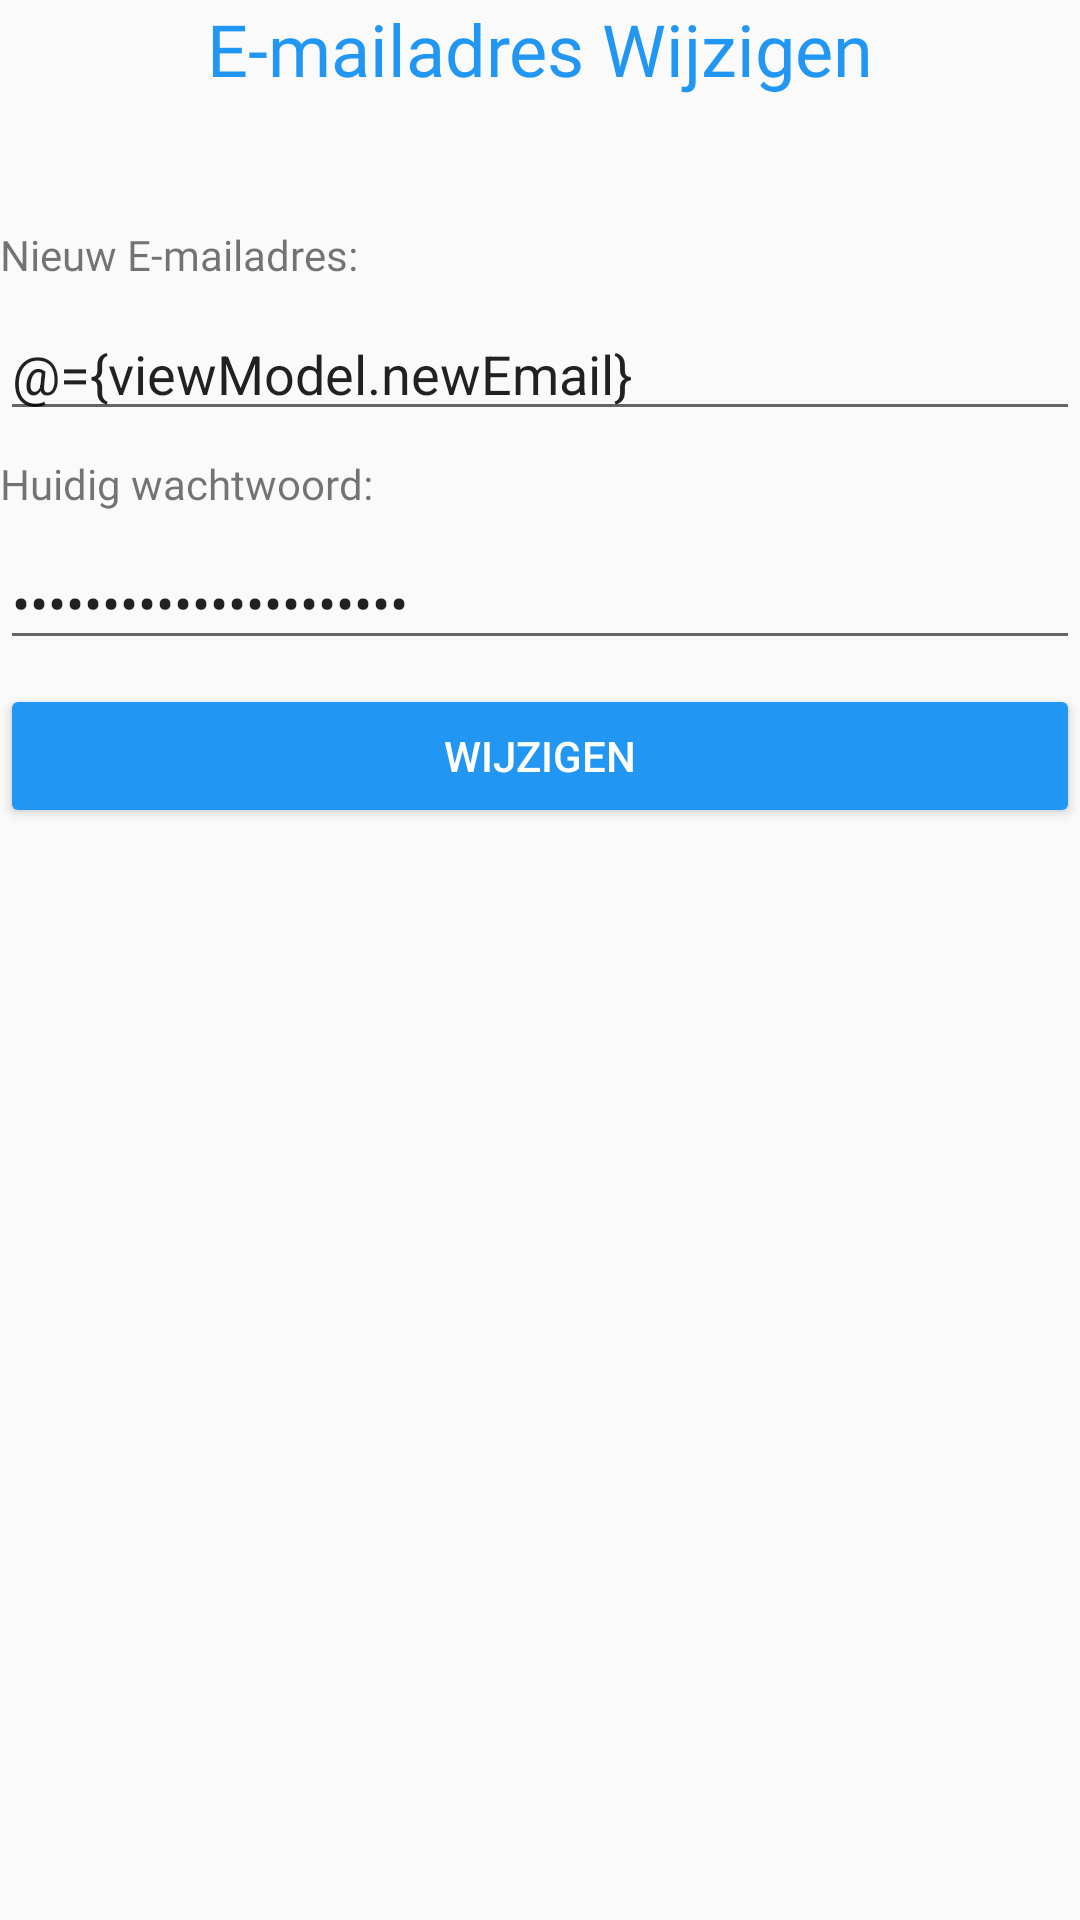

Produce the Android XML layout that renders to this screen, including the resource entries it uses.
<!-- AndroidManifest.xml: application theme AppTheme -->
<!-- res/layout/fragment_change_email.xml -->
<?xml version="1.0" encoding="utf-8"?>
<layout
    xmlns:android="http://schemas.android.com/apk/res/android"
    xmlns:app="http://schemas.android.com/apk/res-auto"
    xmlns:tools="http://schemas.android.com/tools"
    tools:context=".ui.settings.ChangeEmailFragment">

    <data>
        <variable
            name="viewModel"
            type="com.employa.employa.viewmodel.ChangeEmailViewmodel"/>
    </data>
    <ScrollView
        android:layout_width="match_parent"
        android:layout_height="match_parent"
        android:layout_marginStart="16dp"
        android:layout_marginTop="16dp"
        android:layout_marginEnd="16dp"
        android:layout_marginBottom="16dp">
    <LinearLayout
        android:id="@+id/linearLayout2"
        android:layout_width="match_parent"
        android:layout_height="wrap_content"
        android:orientation="vertical">

        <TextView
            android:id="@+id/settingsTitle"
            android:layout_width="match_parent"
            android:layout_height="wrap_content"
            android:layout_marginStart="8dp"
            android:layout_marginEnd="8dp"
            android:fontFamily="@font/comfortaa_bold"
            android:text="@string/change_email"
            android:textAlignment="center"
            android:textColor="@color/colorPrimary"
            android:textSize="24sp"
            app:layout_constraintEnd_toEndOf="parent"
            app:layout_constraintStart_toStartOf="parent"
            app:layout_constraintTop_toTopOf="parent" />

        <TextView
            android:id="@+id/currentEmail"
            android:layout_width="match_parent"
            android:layout_height="wrap_content"
            android:layout_marginTop="16dp"
            android:layout_marginEnd="8dp"
            android:text="@{`Uw huidige email is ` + viewModel.currentEmail}" />

        <TextView
            android:id="@+id/newEmailTitle"
            android:layout_width="match_parent"
            android:layout_height="wrap_content"
            android:layout_marginTop="8dp"
            android:fontFamily="@font/comfortaa_bold"
            android:text="@string/new_email" />

        <EditText
            android:id="@+id/emailEditText"
            android:layout_width="match_parent"
            android:layout_height="wrap_content"
            android:layout_marginTop="8dp"
            android:ems="10"
            android:hint="@string/email"
            android:inputType="textEmailAddress"
            android:text="@={viewModel.newEmail}" />

        <TextView
            android:id="@+id/passwordTitle"
            android:layout_width="match_parent"
            android:layout_height="wrap_content"
            android:layout_marginTop="8dp"
            android:fontFamily="@font/comfortaa_bold"
            android:text="@string/current_password" />

        <EditText
            android:id="@+id/editTextPassword"
            android:layout_width="match_parent"
            android:layout_height="wrap_content"
            android:layout_marginTop="8dp"
            android:ems="10"
            android:hint="@string/password"
            android:inputType="textPassword"
            android:text="@={viewModel.password}" />

        <Button
            android:id="@+id/changeButton"
            android:layout_width="match_parent"
            android:layout_height="wrap_content"
            android:layout_marginTop="8dp"
            android:backgroundTint="@color/colorPrimary"
            android:text="@string/change"
            android:textColor="@color/white"
            android:textSize="14sp" />

    </LinearLayout>
    </ScrollView>
</layout>
<!-- resources referenced by this layout -->
<resources>
  <color name="colorPrimary">#2196F3</color>
  <color name="white">#ffffff</color>
  <string name="change">Wijzigen</string>
  <string name="change_email">E-mailadres Wijzigen</string>
  <string name="current_password">Huidig wachtwoord:</string>
  <string name="email">E-mail</string>
  <string name="new_email">Nieuw E-mailadres:</string>
  <string name="password">Wachtwoord</string>
  <style name="AppTheme" parent="Theme.AppCompat.Light.DarkActionBar">
          
          <item name="colorPrimary">@color/colorPrimary</item>
          <item name="colorPrimaryDark">@color/colorPrimaryDark</item>
          <item name="colorAccent">@color/colorAccent</item>
      </style>
  <color name="colorPrimaryDark">#0069c0</color>
  <color name="colorAccent">#6200ea</color>
</resources>
